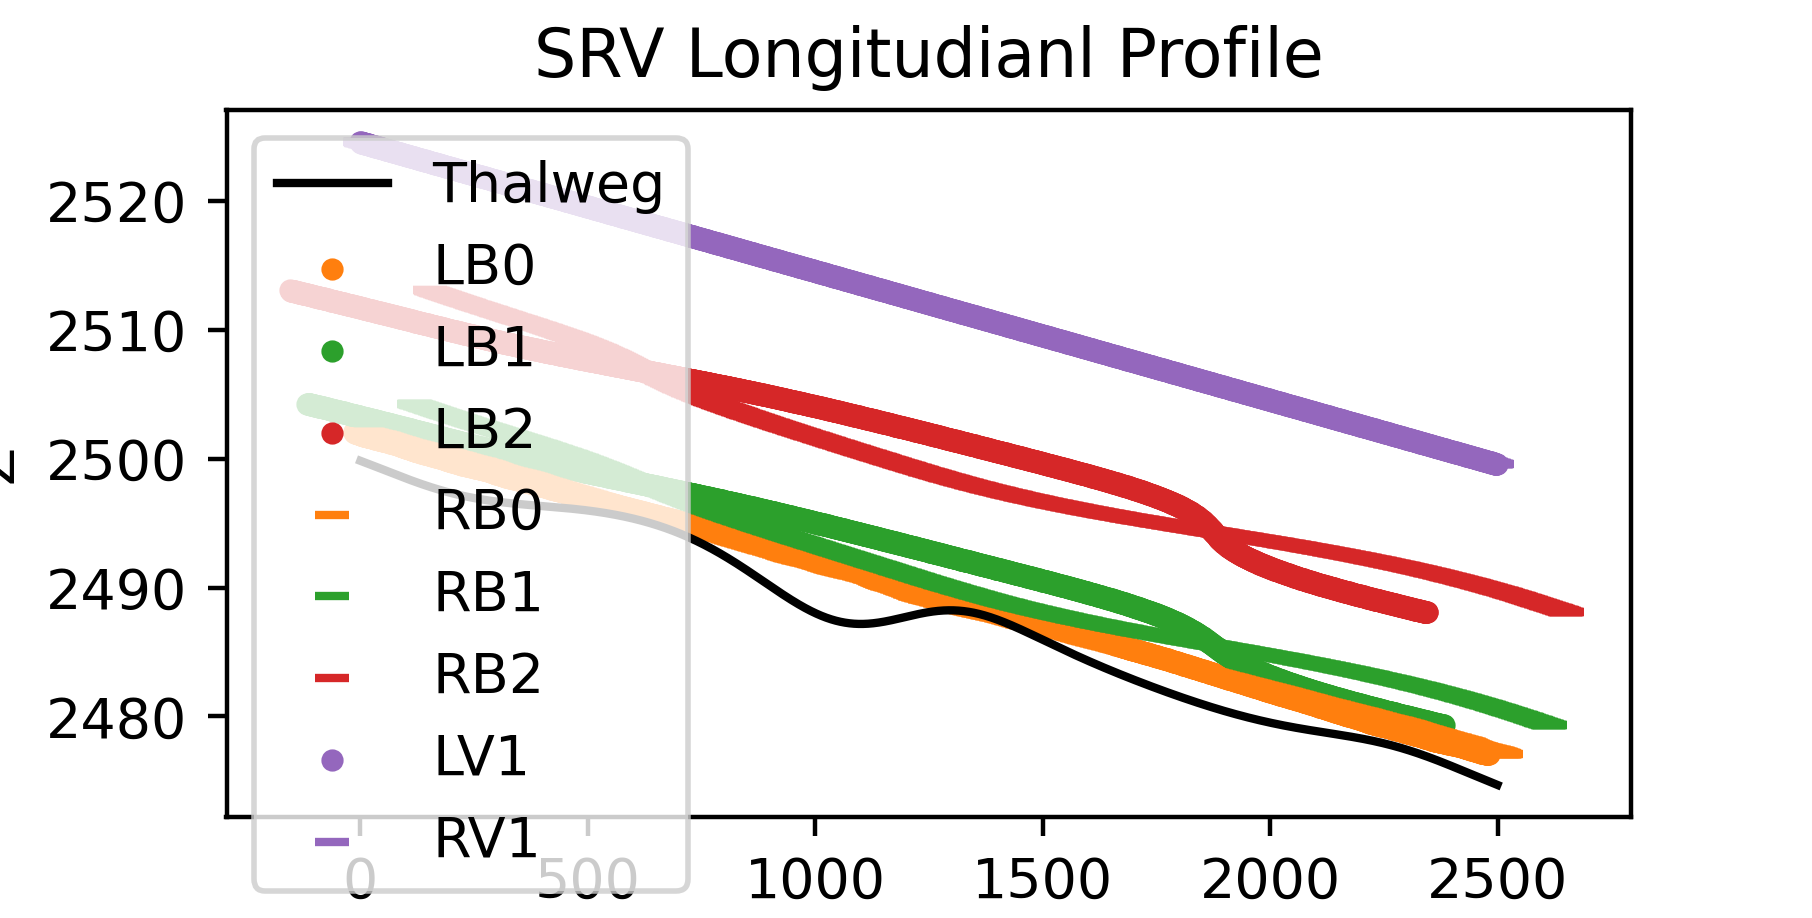

Values plotted in this chart, from the file beside it:
X, Z
0, 2500
1, 2500
2, 2500
3, 2500
4, 2500
5, 2500
6, 2500
7, 2500
8, 2500
9, 2500
10, 2500
11, 2500
12, 2500
13, 2500
14, 2500
15, 2500
16, 2500
17, 2500
18, 2500
19, 2500
20, 2500
21, 2500
22, 2500
23, 2500
24, 2500
25, 2499
26, 2499
27, 2499
28, 2499
29, 2499
30, 2499
31, 2499
32, 2499
33, 2499
34, 2499
35, 2499
36, 2499
37, 2499
38, 2499
39, 2499
40, 2499
41, 2499
42, 2499
43, 2499
44, 2499
45, 2499
46, 2499
47, 2499
48, 2499
49, 2499
50, 2499
51, 2499
52, 2499
53, 2499
54, 2499
55, 2499
56, 2499
57, 2499
58, 2499
59, 2499
... 23,150 more rows
